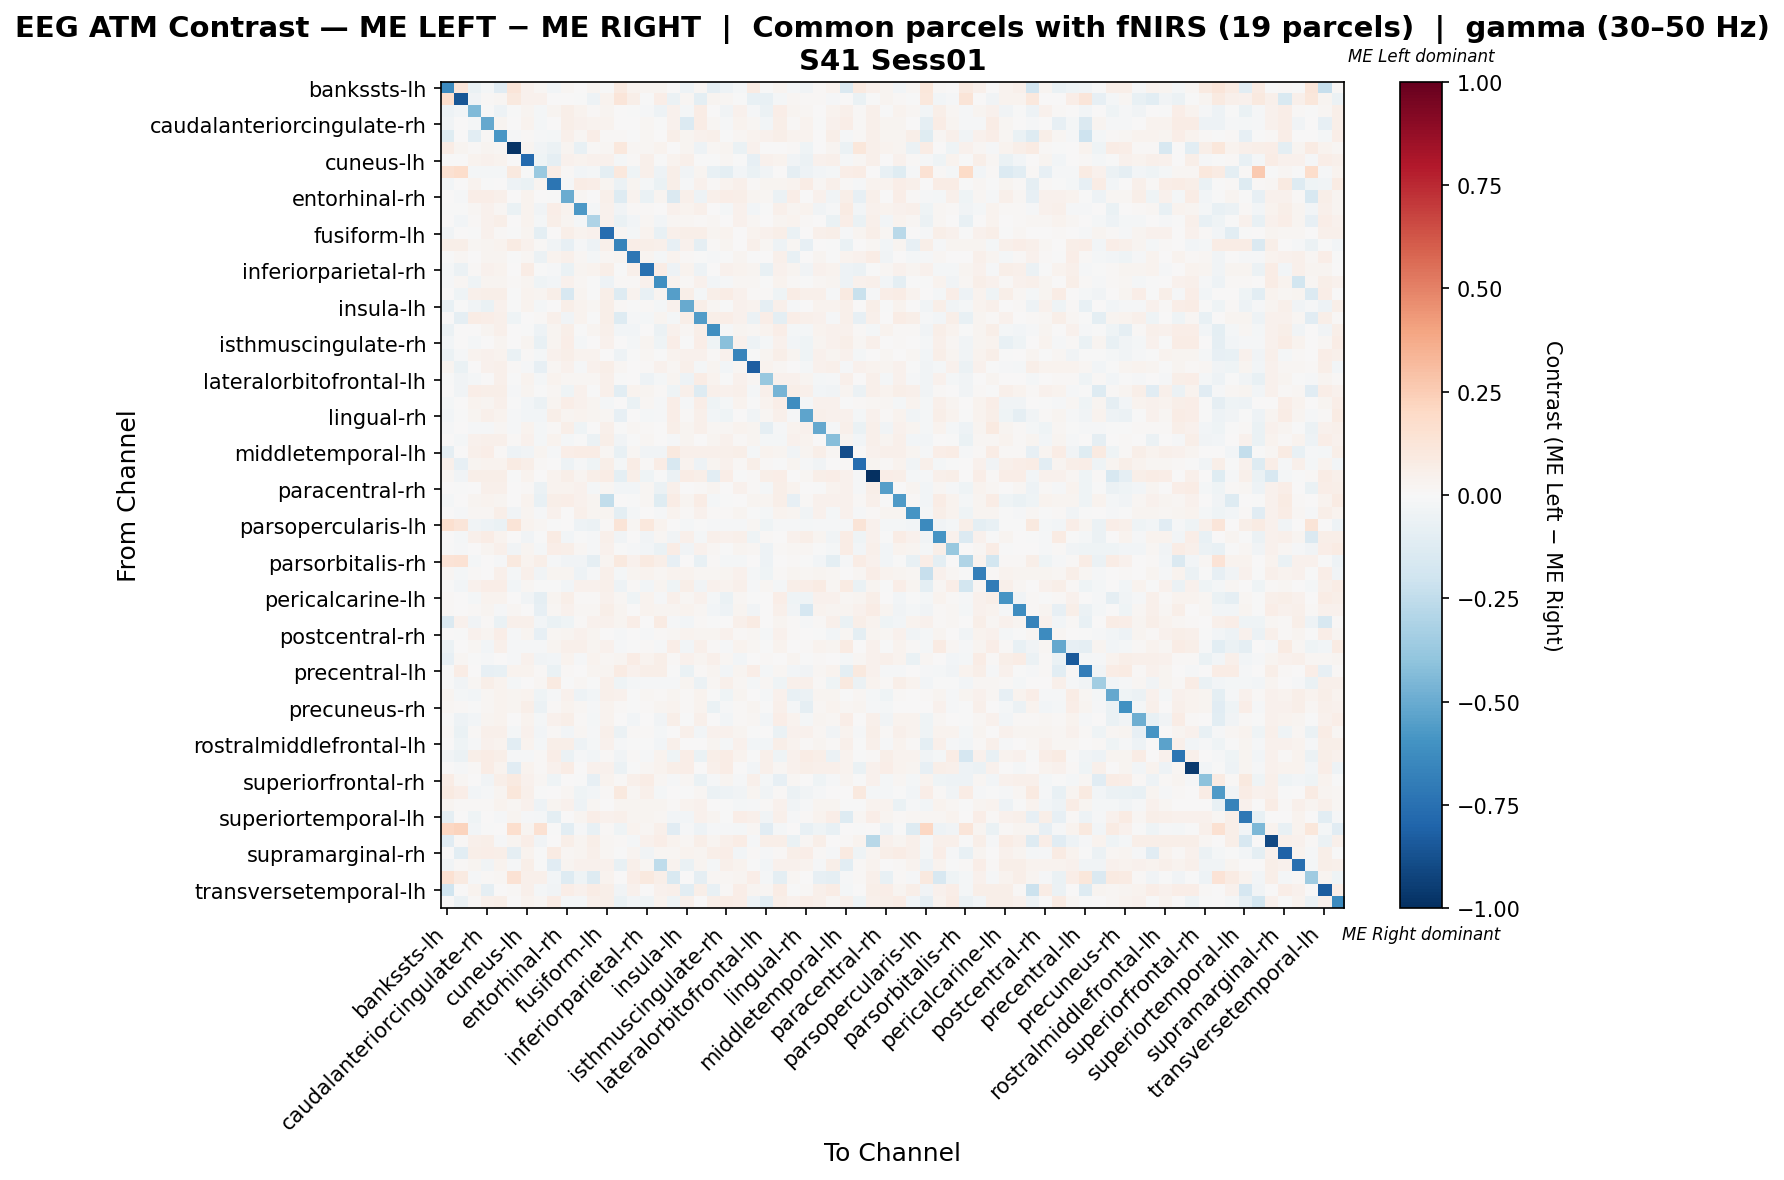

Data behind this chart, as committed beside it:
, bankssts-lh, bankssts-rh, caudalanteriorcingulate-lh, caudalanteriorcingulate-rh, caudalmiddlefrontal-lh, caudalmiddlefrontal-rh, cuneus-lh, cuneus-rh, entorhinal-lh, entorhinal-rh, frontalpole-lh, frontalpole-rh, fusiform-lh, fusiform-rh, inferiorparietal-lh, inferiorparietal-rh, inferiortemporal-lh, inferiortemporal-rh, insula-lh, insula-rh, isthmuscingulate-lh, isthmuscingulate-rh, lateraloccipital-lh
bankssts-lh, -0.625, 0.1197, -0.06518, -0.02076, -0.1132, 0.118, 0.04388, 0.02009, -0.02517, 0.01857, 0.001379, 0.026, -0.003155, 0.09368, 0.03577, 0.02753, 0.03082, 0.004127, -0.05267, 0.01651, -0.08897, -0.04689, -0.02035
bankssts-rh, 0.1695, -0.8592, -0.03611, 0.01453, 0.02179, 0.1005, 0.04228, 0.04228, 0.0, 0.004194, -0.005114, -0.04746, 0.03389, 0.1242, 0.06052, -0.002654, 0.06536, -0.05854, 0.02216, -0.1015, 0.02905, 0.01937, -0.005386
caudalanteriorcingulate-lh, -0.05338, -0.03074, -0.445, -0.002396, -0.04943, -0.0076, 0.026, -0.01745, 0.02835, 0.06143, 0.03537, 0.009132, 0.027, 0.003596, -0.001655, -0.0101, -0.05404, 0.04648, -0.01944, 0.07262, 0.007791, -0.03506, 0.04204
caudalanteriorcingulate-rh, -0.03699, 0.001108, -0.01812, -0.5147, 0.02708, 0.007753, 0.03466, -0.02228, 0.002894, 0.05966, 0.04638, 0.03547, 0.03135, 0.00412, 0.006202, 0.01946, -0.004238, 0.03957, -0.1346, 0.07326, 0.01791, -0.01291, 0.03467
caudalmiddlefrontal-lh, -0.118, 0.003263, -0.1032, 0.01523, -0.5843, -0.007976, 0.01015, -0.01124, -0.0229, 0.05372, 0.01819, 0.06568, 0.01057, 0.01305, -0.0006043, 0.01988, 0.0006647, 0.05547, 0.03052, 0.04484, 0.05203, -0.007372, 0.01867
caudalmiddlefrontal-rh, 0.07357, 0.0299, 0.01183, 0.02754, 0.01872, -0.9808, 0.02481, -0.03564, -0.05636, 0.02409, -0.07421, 0.008247, 0.0218, 0.1082, 0.01606, 0.01893, 0.03356, 0.001578, 0.02366, -0.0532, 0.02187, 0.03098, -0.06948
cuneus-lh, 0.005492, 0.0001931, 0.03516, 0.0422, 0.03767, 0.00212, -0.7772, -0.04191, -0.08728, 0.04567, 0.0369, 0.04114, 0.042, -0.01946, 0.0106, 0.04981, -0.001347, 0.03709, 0.05, -0.002889, -0.007609, 0.02197, -0.004815
cuneus-rh, 0.1536, 0.1762, -0.01607, -0.01815, -0.01744, 0.09751, -0.006639, -0.3737, 0.07036, 0.01253, -0.02722, -0.02094, -0.1004, 0.1041, -0.04011, 0.04911, -0.04848, 0.05748, -0.03139, 0.02577, -0.07252, -0.09904, -0.03104
entorhinal-lh, -0.02749, 0.004956, 0.03261, -0.004795, 0.005331, -0.04749, -0.06609, 0.02385, -0.7281, -0.01149, 0.0776, 0.06769, 0.02702, -0.05918, 0.02804, -0.02089, -0.06601, 0.05913, -0.01051, 0.04346, 0.01203, 0.0352, 0.05447
entorhinal-rh, 0.003424, -0.01223, 0.06653, 0.06414, 0.05163, 0.006849, 0.0356, 0.001356, -0.004045, -0.4998, 0.01748, 0.003945, 0.05381, -0.1324, 0.03674, -0.0664, 0.02875, -0.1432, 0.05277, -0.05277, 0.05158, 0.06414, 0.055
frontalpole-lh, -0.003448, -0.005829, 0.02342, 0.04542, 0.02305, -0.06788, 0.03509, -0.0331, 0.06798, 0.03225, -0.5711, -0.0187, 0.04398, -0.03905, 0.01296, 0.01203, 0.00657, 0.0436, 0.03395, 0.05137, 0.007064, -0.0187, 0.04172
frontalpole-rh, 0.00774, -0.02593, 0.01098, 0.04238, 0.05509, 0.002501, 0.03529, -0.01819, 0.05857, 0.0295, -0.01695, -0.3073, 0.04046, -0.06298, -0.02945, 0.02055, -0.03104, 0.01902, 0.01578, 0.0079, 0.02051, 0.0004981, 0.04346
fusiform-lh, -0.03449, 0.007124, -0.002881, 0.04027, 0.009303, -0.005031, 0.02704, -0.09922, 0.006716, 0.05778, 0.03239, 0.03925, -0.7599, 0.02341, -0.0194, 0.03358, -0.07677, 0.04987, 0.06109, 0.06234, 0.02733, 0.03393, 0.006017
fusiform-rh, 0.05758, 0.05964, 0.01669, 0.02696, 0.03479, 0.07903, 0.04039, 0.01513, -0.03158, -0.0836, -0.01013, -0.04835, 0.05295, -0.6664, 0.06629, 0.05676, 0.05034, -0.07856, 0.0463, -0.08722, 0.01197, 0.02787, 0.005643
inferiorparietal-lh, -0.0005403, 0.01582, 0.0008131, 0.02667, 0.02667, -0.007302, 0.02091, -0.05626, 0.03159, 0.04836, 0.0214, -0.01982, 0.02307, 0.02932, -0.7202, 0.02905, -0.01571, 0.03798, 0.01342, -0.0002958, -0.009329, -0.00584, 0.02962
inferiorparietal-rh, -0.01926, -0.06169, 0.009793, 0.04223, 0.0345, 0.002994, 0.07183, -0.003774, -0.01264, -0.06904, 0.0296, 0.03186, 0.05939, -0.001159, 0.0524, -0.7454, 0.07315, -0.05395, 0.03129, -0.04924, 0.005448, 0.04487, 0.03864
inferiortemporal-lh, -0.01125, 0.01939, -0.04181, 0.02533, 0.02849, 0.01428, 0.02997, -0.04038, -0.026, 0.04526, 0.02165, -0.004072, -0.04867, 0.01507, 0.01242, 0.04666, -0.6166, 0.03307, 0.008471, 0.04412, -0.02875, -0.01276, 0.02172
inferiortemporal-rh, 0.0, -0.04306, 0.05234, 0.05981, 0.06026, -0.004785, 0.03315, 0.02936, 0.05976, -0.1596, 0.03081, -0.00239, 0.05717, -0.1261, 0.03708, -0.07686, 0.02627, -0.5479, 0.05941, -0.0162, 0.05717, 0.07417, 0.04027
insula-lh, -0.07337, -0.003261, -0.03301, -0.06656, 0.0392, -0.001419, 0.03741, -0.02315, 0.005075, 0.06102, 0.03288, 0.01814, 0.06005, 0.009955, -0.001297, 0.01389, -0.02307, 0.04261, -0.5076, 0.06209, 0.01824, -0.005977, 0.04639
insula-rh, 0.002304, -0.089, 0.07721, 0.06802, 0.04852, -0.04445, 0.0027, 0.01382, 0.04745, -0.03694, 0.03613, -0.007294, 0.05991, -0.1311, -0.01212, -0.02149, 0.03002, -0.02096, 0.06108, -0.5561, 0.05763, 0.06573, 0.04282
isthmuscingulate-lh, -0.05524, 0.005194, 0.005996, 0.03065, 0.05314, 0.007382, -0.003381, -0.05324, 0.0242, 0.06137, -0.005292, 0.02346, 0.04806, -0.02943, -0.02899, 0.007603, -0.05471, 0.0468, 0.01838, 0.06033, -0.6161, -0.01032, 0.02759
isthmuscingulate-rh, -0.02601, 0.002146, -0.01582, 0.00392, 0.02457, 0.007564, 0.02521, -0.07611, 0.03079, 0.06668, -0.02209, 0.006012, 0.04023, 0.003487, -0.02183, 0.0236, -0.0398, 0.06437, -0.006755, 0.06368, -0.03926, -0.4187, 0.04136
lateraloccipital-lh, -0.05558, -0.01022, 0.03631, 0.04088, 0.03379, -0.06886, 0.01193, -0.02295, 0.04609, 0.06025, 0.03784, 0.03576, 0.003192, -0.05005, -0.002338, 0.02122, -0.006883, 0.03231, 0.03935, 0.04496, 0.008287, 0.03935, -0.6581
lateraloccipital-rh, 0.026, -0.06807, 0.004434, 0.04654, 0.0499, 0.008959, -0.008071, -0.08038, 0.02321, 0.04642, -0.009949, 0.04318, 0.05502, 0.01592, 0.001787, 0.009898, 0.04029, 0.02124, 0.05153, -0.02085, 0.02405, -0.02386, 0.01743
lateralorbitofrontal-lh, -0.006373, -0.03229, -0.02329, 0.0067, 0.05054, -0.00357, 0.03882, -0.01912, 0.0355, 0.018, 0.02029, 0.02123, 0.04782, -0.003995, 0.007639, -0.04894, -0.01946, 0.02539, -0.04895, 0.07356, 0.03491, -0.004601, 0.04468
lateralorbitofrontal-rh, 0.005291, -0.03166, 0.06412, 0.06095, 0.0576, -0.01219, 0.02726, -0.004952, 0.02095, -0.04626, 0.04618, -0.001776, 0.05413, -0.1034, 0.03555, 0.02434, 0.01126, -0.03995, 0.04766, -0.1278, 0.04931, 0.04647, 0.05248
lingual-lh, -0.02039, 0.001105, 0.03373, 0.0271, 0.04961, -0.005628, -0.02724, -0.06068, 0.03052, 0.06939, 0.04518, 0.02519, -0.0175, 0.006425, -0.07003, 0.01637, -0.01478, 0.06739, -0.01037, 0.06698, -0.04422, -0.02062, 0.03544
lingual-rh, -0.03103, -0.006345, 0.03054, 0.04909, 0.03726, -0.01493, -0.02855, -0.02509, 0.06243, 0.02599, 0.03848, 0.02371, 0.02229, -0.08492, 0.007484, -0.01598, -0.01476, 0.06381, 0.008256, 0.05161, -0.02688, -0.04132, 0.0003254
medialorbitofrontal-lh, -0.008255, 0.0, -0.01134, -0.007821, 0.01583, -0.01429, 0.03162, -0.02124, 0.01482, 0.05716, -0.04379, 0.0003379, 0.05412, -0.005214, 0.01651, 0.008303, 0.004103, 0.05634, 0.02501, 0.05465, 0.02168, 0.0223, 0.03891
medialorbitofrontal-rh, 0.0072, -0.01577, 0.04427, 0.04728, 0.04785, 0.008305, 0.03939, -0.01855, 0.03764, -0.01816, -0.006276, -0.06192, 0.05577, -0.03211, -0.005136, 0.01779, 0.007471, -0.01371, 0.02717, 0.001724, 0.02804, 0.0453, 0.01441
middletemporal-lh, -0.09255, 0.002862, 0.05262, 0.06654, 0.008642, -0.05253, -0.03176, 0.02862, -0.01562, 0.0644, 0.07763, 0.07155, 0.01579, -0.07218, 0.01719, -0.03751, -0.03534, 0.09444, 0.04759, 0.05119, 0.0483, 0.05404, 0.0576
middletemporal-rh, 0.04958, -0.07989, 0.0307, 0.03654, 0.038, 0.08186, 0.06055, 0.01023, 0.005816, -0.04807, -0.01492, -0.04661, 0.05555, -0.01756, 0.07455, 0.008125, 0.07747, -0.1569, 0.03129, -0.05395, 0.03054, 0.03947, 0.01509
paracentral-lh, 0.01564, -0.03203, 0.05734, 0.06151, 0.06151, -0.004698, 0.03388, 0.002085, 0.03433, 0.05942, 0.02658, 0.06047, 0.07402, -0.09609, 0.05614, -0.04321, -0.002098, -0.0549, 0.07193, 0.05838, -0.1053, 0.06359, -0.007687
paracentral-rh, 0.006293, -0.002432, 0.005188, 0.04738, 0.04724, 0.007007, 0.01315, -0.05507, 0.03466, 0.03599, 0.04319, -0.01956, 0.01854, -0.03052, -0.02671, 0.01716, -0.05822, 0.05373, 0.00681, 0.009956, 0.02412, 0.007524, 0.04109
parahippocampal-lh, -0.01707, 0.0, 0.02668, 0.03435, 0.02407, 0.003288, 0.03484, -0.07198, 0.06137, 0.06808, 0.04361, 0.02951, -0.2492, 0.005435, -0.002726, 0.02055, -0.1196, 0.07077, 0.02763, 0.07392, -0.02176, -0.004362, 0.001022
parahippocampal-rh, 0.00234, -0.01112, 0.01842, 0.02252, 0.0583, -0.03491, 0.02662, -0.01443, 0.04475, 0.0007758, 0.05362, 0.02622, 0.02447, -0.09438, -0.01668, 0.003899, -0.0119, 0.03646, 0.009454, 0.04504, 0.009649, 0.009551, 0.02798
parsopercularis-lh, 0.1629, 0.1226, -0.03821, -0.05346, -0.06377, 0.1328, 0.03878, 0.0186, -0.002531, 0.004746, -0.04833, -0.06105, 0.01177, 0.1254, 0.0186, 0.1035, 0.03619, 0.0, -0.01594, -0.005313, -0.01341, -0.01056, -0.01088
parsopercularis-rh, 0.0, -0.01582, 0.05443, 0.0706, 0.03289, 0.002521, -0.03474, -0.002067, 0.07816, -0.02443, -0.003569, -0.008496, 0.05146, -0.03588, 0.006067, -0.03359, 0.0157, -0.03544, 0.0526, -0.02328, 0.04882, 0.04687, 0.04997
parsorbitalis-lh, -0.002162, -0.01339, 0.004602, 0.02671, 0.04984, -0.03889, 0.02473, -0.01859, 0.06682, 0.06027, 0.01799, -0.01123, 0.0453, -0.004185, -0.009836, -0.02846, -0.06477, 0.07143, -0.03606, 0.03917, 0.02298, -7.119096340204508e-05, 0.0242
parsorbitalis-rh, 0.1379, 0.1426, -0.01662, 0.005162, -0.01387, 0.09629, 0.03803, 0.05758, -0.01446, -0.03823, -0.03832, -0.08886, 0.02504, 0.09603, 0.04518, 0.09243, 0.05741, -0.08197, 0.000766, -0.07207, 0.01523, -0.01636, -0.01852
parstriangularis-lh, 0.01571, -0.01826, 0.01025, 0.001201, 0.05414, -0.01787, 0.05067, -0.0343, 0.02448, 0.02888, -0.05367, -0.009773, 0.05122, -0.02151, 0.02855, 0.03198, 0.02122, 0.03198, 0.03484, 0.01791, 0.02265, 0.02646, 0.03919
parstriangularis-rh, -0.004691, -0.0258, 0.03982, 0.06986, 0.06407, -0.028, 0.01991, -0.003794, -0.005995, -0.03085, 0.03982, 0.03937, 0.0491, -0.04771, 0.01177, -0.0285, 0.03119, -0.04557, 0.05753, -0.03414, 0.04675, 0.03233, 0.05284
pericalcarine-lh, 0.009205, 0.006137, -0.02035, 0.03825, 0.03214, 0.006271, -0.03462, -0.09079, 0.02584, 0.06043, 0.01294, 0.01502, 0.04027, 0.01645, -0.04167, 0.03273, -0.01451, 0.05012, 0.01709, 0.04527, -0.02232, -0.06267, 0.01809
pericalcarine-rh, 0.01457, 0.005868, 0.01263, 0.02774, -0.01386, 0.01712, 0.0004668, -0.07902, 0.02258, 0.04048, 0.0222, 0.02236, 0.05711, 0.02804, 0.00363, 0.03272, 0.02372, 0.02701, 0.03242, 0.02015, -0.02414, -0.04693, 0.02926
postcentral-lh, -0.1424, 0.0408, -0.0376, 0.01488, -0.06573, 0.05332, 0.05308, -0.02537, -0.06446, -0.04516, 0.01228, 0.04017, 0.04458, 0.03063, 0.07018, 0.003047, 0.07901, -0.009224, -0.02499, 0.01496, -0.007266, 0.007315, 0.0501
postcentral-rh, 0.006318, -0.004799, 0.0434, 0.02869, 0.06665, -0.008079, 0.02788, -0.07935, 0.02175, 0.02959, 0.04624, 0.03005, 0.005558, -0.01062, 0.005523, -0.01179, 0.009856, 0.02206, 0.03212, 0.02689, 0.02506, 0.04234, 0.01457
posteriorcingulate-lh, -0.0596, 0.0, 0.01939, -0.02792, 0.04922, -0.01554, -0.01072, -0.008874, 0.02716, 0.05408, 0.05371, 0.02626, 0.04128, -0.01356, -0.00223, 0.01515, -0.01287, 0.06779, -0.02718, 0.05425, 0.008764, -0.008054, 0.03603
posteriorcingulate-rh, -0.07849, 0.01977, -0.006958, -0.01159, 0.0053, -0.01112, 0.04306, -0.03609, -0.02898, 0.03584, -0.01482, 0.03693, 0.01848, 0.02705, 0.07469, 0.03578, 0.05902, 0.0115, 0.04225, 0.02797, 0.05463, 0.01993, -0.03108
precentral-lh, -0.00344, 0.07335, 0.006898, -0.08149, -0.07585, 0.03198, 0.03574, 0.01285, -0.06739, 0.01066, 0.007211, 0.02821, 0.02915, 0.08401, 0.04263, 0.06144, 0.06175, -0.004073, -0.06864, 0.01129, 0.02978, -0.02946, 0.02978
precentral-rh, -0.004879, -0.03366, 0.01763, 0.05568, 0.03143, -0.01626, 0.007666, 0.01678, 0.0879, -0.0058, 0.01925, -0.002875, 0.04899, -0.04066, -0.01657, -0.01106, -0.01121, -0.00822, 0.02509, -0.05735, 0.02135, 0.0508, 0.02184
precuneus-lh, 0.02566, -0.01791, -0.02953, 0.02282, 0.03635, 0.03049, 0.03726, -0.04641, -0.01036, 0.03984, -0.04835, -0.0242, 0.04708, 0.03938, -0.0009519, 0.01952, 0.01549, 0.02436, 0.008254, 0.03865, -0.001136, -0.04356, 0.02355
precuneus-rh, 0.0213, 0.009112, -0.002571, 0.01854, 0.03448, 0.02864, 0.06024, -0.06195, 0.01464, 0.03858, 0.01858, -0.00853, 0.03846, 0.009306, -0.000563, 0.01108, 0.02394, 0.03204, 0.01289, 0.03192, -0.06575, -0.01449, 0.01214
rostralanteriorcingulate-lh, -0.006065, -0.05466, -0.02794, 0.02377, 0.03631, 0.001064, 0.03159, -0.02196, 0.04497, 0.05882, 0.009759, -0.02146, 0.03219, 0.005542, -0.0276, 0.006195, -0.03355, 0.06076, -0.0002619, 0.05011, 0.007688, -0.029, 0.01293
rostralanteriorcingulate-rh, 0.008132, -0.07014, 0.008642, 0.04823, 0.05359, -0.02027, 0.0445, -0.02835, 0.01124, -0.02693, 0.01807, -0.009203, 0.04828, -0.06223, 0.009997, 0.0148, -0.0201, 0.0006793, 0.04925, -0.03004, 0.0462, 0.04608, 0.02733
rostralmiddlefrontal-lh, 0.005305, -0.04486, -0.01038, 0.04461, 0.03605, -0.1069, 0.03443, -0.01905, 0.05631, 0.05891, -0.05229, -0.01666, 0.04316, -0.009657, -0.003319, -0.006235, -0.03117, 0.05443, 0.00753, 0.00294, 0.02886, -0.01666, 0.04225
rostralmiddlefrontal-rh, -0.03258, -0.06222, 0.06175, 0.07238, 0.05474, -0.009277, -0.008153, 0.01018, 0.0656, -0.05477, -0.01042, -0.02467, 0.01515, -0.03213, 0.01538, -0.01448, 0.03235, -0.03938, 0.06334, -0.06382, 0.05994, 0.07238, 0.03596
superiorfrontal-lh, 0.003308, -0.01327, 0.009284, 0.07277, 0.03874, -0.113, 0.03658, 0.01103, 0.04493, 0.07387, 0.0006597, 0.04115, 0.04339, -0.05687, -0.005441, 0.02205, 0.03859, 0.06084, 0.06395, 0.0006597, 0.05202, 0.07277, 0.006451
superiorfrontal-rh, 0.07385, 0.0179, 0.0006494, -0.0315, 0.06163, 0.08864, 0.04362, 0.02123, -0.04372, 0.002772, -0.004623, -0.08242, 0.03821, 0.01431, 0.05204, 0.077, 0.01938, -0.009964, 0.02342, -0.06526, -0.01086, 0.02547, -0.008219
superiorparietal-lh, 0.0866, 0.06871, -0.02802, -0.01174, 0.02473, 0.1153, 0.05076, -0.002507, 0.003495, 0.01758, -0.04623, -0.02447, 0.01314, 0.0986, 0.02159, 0.04987, -0.01869, 0.007095, -0.003135, 0.01758, -0.0598, -0.05202, -0.03423
superiorparietal-rh, 0.03003, 0.01305, 0.01066, 0.01167, 0.03167, 0.01712, 0.04342, -0.04867, 0.02497, 0.04378, -0.04882, 0.02086, 0.0003814, 0.02894, 0.02918, 0.02804, 0.03099, 0.008823, 0.03653, 0.04095, 0.006741, -0.003269, -0.01729
... 8 more rows
